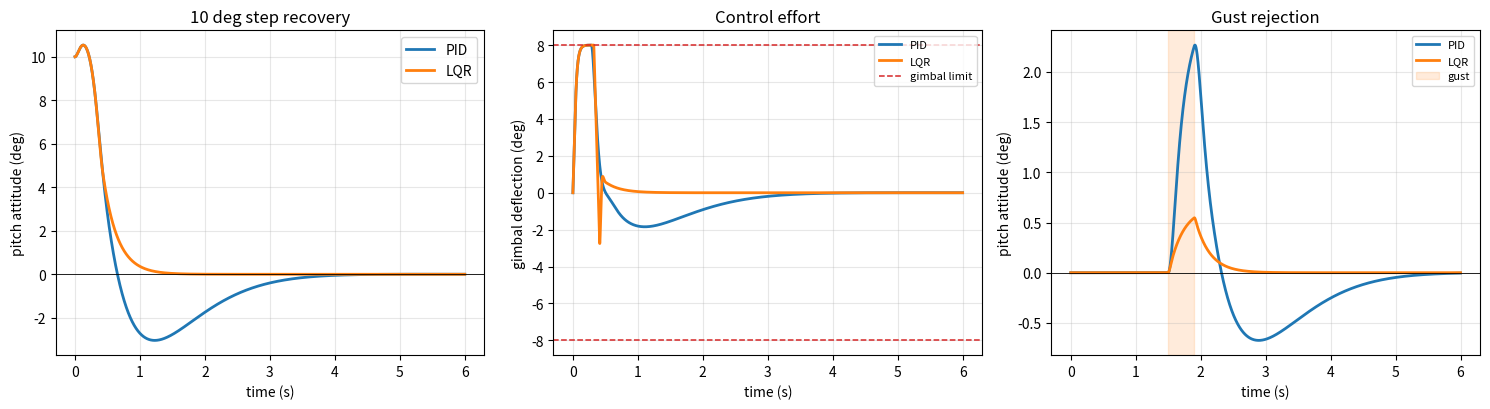

Recreate this plot in Python.
"""
Flight dynamics simulator - Step 6
Closed-loop attitude control. PID first, then LQR on a linearized model.

The vehicle so far is passively stable: fins drag the nose back into the
wind and that is the only thing holding attitude. Here we add a thrust
vector control gimbal and command the attitude directly.

WHY THIS IS HARDER THAN IT LOOKS
    A fin-stabilized rocket has a restoring moment that fights you. A
    TVC rocket generally does not - it is an inverted pendulum on a
    thrust vector, unstable open-loop, and the controller is the only
    thing keeping it pointed. Turn the loop off and it falls over. TEST 1
    demonstrates exactly that.

WHAT GETS MODELLED HONESTLY
    Real actuators are not ideal. Three limits matter and all three are
    here, because a controller tuned without them will look excellent in
    simulation and fail on hardware:
      - deflection limit      (the gimbal only moves so far)
      - rate limit            (it only moves so fast)
      - first-order lag       (it does not move instantly)
    TEST 4 shows a gain that is stable with an ideal actuator going
    unstable once the lag is included.

Run:  python step6_control.py
"""

import numpy as np
import matplotlib.pyplot as plt

G0 = 9.80665


# ======================================================================
# Plant: pitch-plane rigid body on a gimballed motor
# ======================================================================
# Reduced to the pitch plane, which is where control design actually
# happens. State:
#
#   [0] theta      pitch attitude          (rad)
#   [1] theta_dot  pitch rate              (rad/s)
#   [2] delta      actual gimbal angle     (rad)
#
# The gimbal is a state, not an input, because it lags the command.

class Vehicle:
    def __init__(self, mass=25.0, inertia=12.0, thrust=600.0,
                 l_gimbal=1.10, l_cp=-0.30, cn_alpha=11.0,
                 area=0.0230, rho=1.150, speed=90.0):
        self.mass = mass
        self.inertia = inertia          # pitch inertia about CG, kg m^2
        self.thrust = thrust            # N
        self.l_gimbal = l_gimbal        # CG to gimbal, m (positive = aft)
        self.l_cp = l_cp                # CG to CP, m (negative = CP fwd, unstable)
        self.cn_alpha = cn_alpha
        self.area = area
        self.rho = rho
        self.speed = speed

    @property
    def q_dyn(self):
        return 0.5 * self.rho * self.speed ** 2

    @property
    def control_authority(self):
        """Angular acceleration per radian of gimbal, 1/s^2."""
        return self.thrust * self.l_gimbal / self.inertia

    @property
    def aero_moment(self):
        """
        Angular acceleration per radian of attitude error, 1/s^2.

        Positive means DEstabilizing. With the CP forward of the CG this is
        positive, and the open-loop system has a real positive eigenvalue -
        an inverted pendulum.
        """
        return -(self.q_dyn * self.area * self.cn_alpha * self.l_cp) / self.inertia

    def open_loop_eigenvalues(self):
        """Eigenvalues of the 2-state attitude dynamics, ignoring actuator."""
        A = np.array([[0.0, 1.0], [self.aero_moment, 0.0]])
        return np.linalg.eigvals(A)

    def state_matrices(self, tau):
        """
        Continuous-time A, B for the 3-state plant including actuator lag.

            theta_ddot = aero_moment * theta - control_authority * delta
            delta_dot  = (delta_cmd - delta) / tau
        """
        A = np.array([
            [0.0, 1.0, 0.0],
            [self.aero_moment, 0.0, -self.control_authority],
            [0.0, 0.0, -1.0 / tau],
        ])
        B = np.array([[0.0], [0.0], [1.0 / tau]])
        return A, B


class Actuator:
    """Gimbal with deflection limit, rate limit, and first-order lag."""

    def __init__(self, max_deflection_deg=8.0, max_rate_deg_s=120.0,
                 tau=0.030, ideal=False):
        self.max_deflection = np.radians(max_deflection_deg)
        self.max_rate = np.radians(max_rate_deg_s)
        self.tau = tau
        self.ideal = ideal

    def clamp(self, delta_cmd):
        return float(np.clip(delta_cmd, -self.max_deflection,
                             self.max_deflection))

    def derivative(self, delta, delta_cmd):
        """
        Rate of change of actual deflection toward the commanded one.

        An earlier version modelled the ideal actuator as a 1 microsecond
        time constant. That is a stiff ODE - eigenvalue -1e6 against a 1 ms
        timestep - and RK4 cannot integrate it. The ideal case appeared to
        diverge at every gain, which looked like a physics result and was
        pure numerical blowup. The ideal actuator is now handled by setting
        the deflection directly rather than integrating toward it.
        """
        rate = (self.clamp(delta_cmd) - delta) / self.tau
        return float(np.clip(rate, -self.max_rate, self.max_rate))


# ======================================================================
# Controllers
# ======================================================================

class PID:
    def __init__(self, kp, ki, kd, integral_limit=0.5):
        self.kp, self.ki, self.kd = kp, ki, kd
        self.integral_limit = integral_limit
        self.reset()

    def reset(self):
        self.integral = 0.0

    def command(self, error, error_rate, dt):
        # Clamping the integral is not optional. Without it, a saturated
        # actuator lets the integral wind up and the vehicle overshoots
        # wildly on recovery.
        self.integral = float(np.clip(self.integral + error * dt,
                                      -self.integral_limit,
                                      self.integral_limit))
        return self.kp * error + self.ki * self.integral + self.kd * error_rate


class LQR:
    """
    Infinite-horizon LQR. Solves the continuous algebraic Riccati equation
    by integrating the Riccati differential equation backwards to steady
    state - no scipy needed, and it makes the mechanism visible.

    LQR is not magic. It trades state error against control effort using
    weights you choose, so the design work moves from tuning three gains by
    feel to picking Q and R by what you actually care about.
    """

    def __init__(self, A, B, Q, R):
        self.K = self._solve(A, B, Q, R)

    @staticmethod
    def _solve(A, B, Q, R, dt=1e-4, max_steps=200000, tol=1e-11):
        P = np.array(Q, dtype=float)
        Rinv = np.linalg.inv(np.atleast_2d(R))
        for i in range(max_steps):
            P_dot = A.T @ P + P @ A - P @ B @ Rinv @ B.T @ P + Q
            step = dt * P_dot
            P = P + step
            # Convergence on the increment, checked every step. Cheap for a
            # 3x3 and it stops as soon as the Riccati equation balances.
            if np.max(np.abs(step)) < tol * dt / 1e-4:
                break
        else:
            raise RuntimeError("Riccati iteration did not converge")
        return Rinv @ B.T @ P

    def command(self, state):
        return float(np.ravel(-(self.K @ state))[0])


# ======================================================================
# Simulation
# ======================================================================

def simulate(vehicle, actuator, controller, theta0_deg=10.0,
             t_end=6.0, dt=0.001, disturbance=None, kind="pid",
             target_deg=0.0):
    theta = np.radians(theta0_deg)
    theta_dot = 0.0
    delta = 0.0
    target = np.radians(target_deg)

    if kind == "pid":
        controller.reset()

    n = int(t_end / dt)
    log = np.zeros((n + 1, 5))   # t, theta, theta_dot, delta, delta_cmd

    for i in range(n + 1):
        t = i * dt
        # Sign convention matters here and it is easy to get backwards.
        # The plant is  theta_ddot = aero*theta - authority*delta, so a
        # POSITIVE gimbal deflection produces a NEGATIVE pitch moment. To
        # correct a positive attitude error we therefore need a positive
        # delta, which means the error fed to the controller is
        # (theta - target), not (target - theta). Getting this backwards
        # turns the loop into positive feedback and the vehicle departs
        # faster than it would with no controller at all.
        error = theta - target

        if kind == "pid":
            delta_cmd = controller.command(error, theta_dot, dt)
        else:
            delta_cmd = controller.command(np.array([theta - target,
                                                     theta_dot, delta]))

        log[i] = [t, theta, theta_dot, delta, delta_cmd]
        if i == n:
            break

        dist = disturbance(t) if disturbance else 0.0

        def deriv(state):
            th, thd, dl = state
            if actuator.ideal:
                dl = actuator.clamp(delta_cmd)     # no lag: tracks exactly
            thdd = (vehicle.aero_moment * th
                    - vehicle.control_authority * dl
                    + dist)
            ddl = 0.0 if actuator.ideal else actuator.derivative(dl, delta_cmd)
            return np.array([thd, thdd, ddl])

        s = np.array([theta, theta_dot, delta])
        k1 = deriv(s)
        k2 = deriv(s + dt / 2 * k1)
        k3 = deriv(s + dt / 2 * k2)
        k4 = deriv(s + dt * k3)
        theta, theta_dot, delta = s + dt / 6 * (k1 + 2 * k2 + 2 * k3 + k4)
        if actuator.ideal:
            delta = actuator.clamp(delta_cmd)
        delta = float(np.clip(delta, -actuator.max_deflection,
                              actuator.max_deflection))

    return log


def metrics(log, target_deg=0.0):
    t = log[:, 0]
    theta = np.degrees(log[:, 1])
    target = target_deg
    err = np.abs(theta - target)
    initial = abs(theta[0] - target)

    band = max(0.02 * initial, 0.1)
    settled = float("nan")          # nan = never settled inside the window
    for i in range(len(t) - 1, -1, -1):
        if err[i] > band:
            if i + 1 < len(t):
                settled = t[i + 1]
            break
    else:
        settled = t[0]

    overshoot = 0.0
    if initial > 1e-9:
        beyond = theta - target
        if beyond[0] > 0:
            overshoot = max(0.0, -beyond.min()) / initial * 100
        else:
            overshoot = max(0.0, beyond.max()) / initial * 100

    return dict(settling_time=settled,
                overshoot_pct=overshoot,
                max_gimbal_deg=np.degrees(np.abs(log[:, 3]).max()),
                final_error_deg=err[-1],
                diverged=bool(err[-1] > initial or not np.isfinite(err[-1])))


# ======================================================================
# TESTS
# ======================================================================

def test_open_loop_unstable():
    """The plant must be unstable, otherwise the controller proves nothing."""
    print("TEST 1 - open-loop plant is unstable (inverted pendulum)")
    v = Vehicle()
    eig = v.open_loop_eigenvalues()
    print(f"  aero moment coefficient : {v.aero_moment:+.3f} 1/s^2  "
          f"(positive = destabilizing)")
    print(f"  open-loop eigenvalues   : {eig[0]:+.4f}, {eig[1]:+.4f}")
    print(f"  time to double amplitude: {np.log(2)/max(eig.real):.3f} s")

    # Let it run with the loop open.
    zero = PID(0, 0, 0)
    log = simulate(v, Actuator(), zero, theta0_deg=2.0, t_end=3.0)
    print(f"  2 deg initial tilt -> {np.degrees(log[-1,1]):.1f} deg after 3 s")
    assert max(eig.real) > 0, "plant should have an unstable eigenvalue"
    assert abs(np.degrees(log[-1, 1])) > 20, "should diverge without control"
    print("  PASS - it falls over on its own, so the loop is doing real work\n")


def test_pid_stabilizes():
    print("TEST 2 - PID holds attitude")
    v = Vehicle()
    # kp must exceed aero_moment/control_authority = 0.54 for static
    # stability. kp=6 commands 60 deg of gimbal on a 10 deg error and
    # spends the whole transient saturated against an 8 deg limit.
    pid = PID(kp=1.5, ki=0.9, kd=0.35)
    log = simulate(v, Actuator(), pid, theta0_deg=10.0, t_end=6.0)
    m = metrics(log)
    st = m["settling_time"]
    print(f"  settling time (2%)   : "
          + ("did not settle in window" if np.isnan(st) else f"{st:.3f} s"))
    print(f"  overshoot            : {m['overshoot_pct']:.1f} %")
    print(f"  peak gimbal          : {m['max_gimbal_deg']:.2f} deg "
          f"of 8.00 available")
    print(f"  final error          : {m['final_error_deg']:.4f} deg")
    assert not m["diverged"], "PID should stabilize"
    assert m["final_error_deg"] < 0.5, "should settle near zero"
    print("  PASS\n")
    return log


def test_lqr_stabilizes():
    print("TEST 3 - LQR on the linearized plant")
    v = Vehicle()
    act = Actuator()
    A, B = v.state_matrices(act.tau)

    # Q penalizes state error, R penalizes control effort. Weighting
    # attitude 100x rate says "I care about pointing, not about how
    # smoothly I get there."
    Q = np.diag([400.0, 20.0, 1.0])
    R = np.array([[1.0]])
    lqr = LQR(A, B, Q, R)
    print(f"  gain matrix K        : [{lqr.K[0,0]:7.3f} {lqr.K[0,1]:7.3f} "
          f"{lqr.K[0,2]:7.3f}]")

    closed = A - B @ lqr.K
    eig = np.linalg.eigvals(closed)
    print(f"  closed-loop eigenvalues:")
    for e in eig:
        print(f"      {e:+.4f}")
    assert np.all(np.real(eig) < 0), "closed loop must be stable"

    log = simulate(v, act, lqr, theta0_deg=10.0, t_end=6.0, kind="lqr")
    m = metrics(log)
    st = m["settling_time"]
    print(f"  settling time (2%)   : "
          + ("did not settle in window" if np.isnan(st) else f"{st:.3f} s"))
    print(f"  overshoot            : {m['overshoot_pct']:.1f} %")
    print(f"  peak gimbal          : {m['max_gimbal_deg']:.2f} deg")
    assert not m["diverged"], "LQR should stabilize"
    print("  PASS\n")
    return log


def test_actuator_lag_matters():
    """
    The point of this test: a gain that looks fine with a perfect actuator
    can be unstable with a real one. Neglecting lag is how a controller
    passes simulation and breaks hardware.
    """
    print("TEST 4 - actuator lag changes what is stable")
    v = Vehicle()
    print(f"  {'kp':>6} {'ideal actuator':>18} {'30 ms lag':>18}")

    found_divergence = False
    for kp in [2.0, 10.0, 30.0, 60.0, 120.0, 240.0]:
        ideal = simulate(v, Actuator(ideal=True), PID(kp, 0.0, 1.6),
                         theta0_deg=5.0, t_end=5.0)
        real = simulate(v, Actuator(tau=0.030), PID(kp, 0.0, 1.6),
                        theta0_deg=5.0, t_end=5.0)
        mi, mr = metrics(ideal), metrics(real)
        si = "diverged" if mi["diverged"] else f"{mi['final_error_deg']:.3f} deg"
        sr = "diverged" if mr["diverged"] else f"{mr['final_error_deg']:.3f} deg"
        print(f"  {kp:>6.1f} {si:>18} {sr:>18}")
        if not mi["diverged"] and mr["diverged"]:
            found_divergence = True

    assert found_divergence, ("expected some gain that is stable ideally but "
                              "unstable with lag")
    print("  There is a gain that is stable with a perfect actuator and")
    print("  unstable with a 30 ms one. Tune against the real actuator.\n")


def test_disturbance_rejection():
    print("TEST 5 - wind gust rejection")
    v = Vehicle()

    def gust(t):
        # 0.4 s gust starting at t = 1.5 s, 3 rad/s^2 of angular accel.
        return 3.0 if 1.5 <= t < 1.9 else 0.0

    results = {}
    for name, ctrl, kind in [
        ("PID", PID(kp=1.5, ki=0.9, kd=0.35), "pid"),
        ("LQR", LQR(*v.state_matrices(0.030),
                    np.diag([400.0, 20.0, 1.0]), np.array([[1.0]])), "lqr"),
    ]:
        log = simulate(v, Actuator(), ctrl, theta0_deg=0.0, t_end=6.0,
                       disturbance=gust, kind=kind)
        peak = np.degrees(np.abs(log[:, 1]).max())
        final = abs(np.degrees(log[-1, 1]))
        results[name] = (log, peak, final)
        print(f"  {name}: peak excursion {peak:5.2f} deg, "
              f"recovered to {final:.3f} deg")
        assert final < 0.5, f"{name} should recover from the gust"

    print("  PASS\n")
    return results


# ======================================================================

def plot_all(pid_log, lqr_log, gust_results):
    fig, axes = plt.subplots(1, 3, figsize=(15, 4.2))

    axes[0].plot(pid_log[:, 0], np.degrees(pid_log[:, 1]), lw=2, label="PID")
    axes[0].plot(lqr_log[:, 0], np.degrees(lqr_log[:, 1]), lw=2, label="LQR")
    axes[0].axhline(0, color="k", lw=0.6)
    axes[0].set_xlabel("time (s)")
    axes[0].set_ylabel("pitch attitude (deg)")
    axes[0].set_title("10 deg step recovery")
    axes[0].legend()
    axes[0].grid(alpha=0.3)

    axes[1].plot(pid_log[:, 0], np.degrees(pid_log[:, 3]), lw=2, label="PID")
    axes[1].plot(lqr_log[:, 0], np.degrees(lqr_log[:, 3]), lw=2, label="LQR")
    axes[1].axhline(8, ls="--", lw=1.1, color="tab:red", label="gimbal limit")
    axes[1].axhline(-8, ls="--", lw=1.1, color="tab:red")
    axes[1].set_xlabel("time (s)")
    axes[1].set_ylabel("gimbal deflection (deg)")
    axes[1].set_title("Control effort")
    axes[1].legend(fontsize=8)
    axes[1].grid(alpha=0.3)

    for name, (log, _, _) in gust_results.items():
        axes[2].plot(log[:, 0], np.degrees(log[:, 1]), lw=2, label=name)
    axes[2].axvspan(1.5, 1.9, alpha=0.15, color="tab:orange", label="gust")
    axes[2].axhline(0, color="k", lw=0.6)
    axes[2].set_xlabel("time (s)")
    axes[2].set_ylabel("pitch attitude (deg)")
    axes[2].set_title("Gust rejection")
    axes[2].legend(fontsize=8)
    axes[2].grid(alpha=0.3)

    fig.tight_layout()
    fig.savefig("step6_control.png", dpi=150)
    print("Saved step6_control.png")


if __name__ == "__main__":
    v = Vehicle()
    print("PLANT")
    print(f"  mass {v.mass} kg, pitch inertia {v.inertia} kg m^2")
    print(f"  thrust {v.thrust} N at {v.l_gimbal} m from CG")
    print(f"  control authority : {v.control_authority:.2f} 1/s^2 per rad")
    print(f"  aero moment       : {v.aero_moment:+.2f} 1/s^2 per rad\n")

    test_open_loop_unstable()
    pid_log = test_pid_stabilizes()
    lqr_log = test_lqr_stabilizes()
    test_actuator_lag_matters()
    gust = test_disturbance_rejection()
    plot_all(pid_log, lqr_log, gust)
